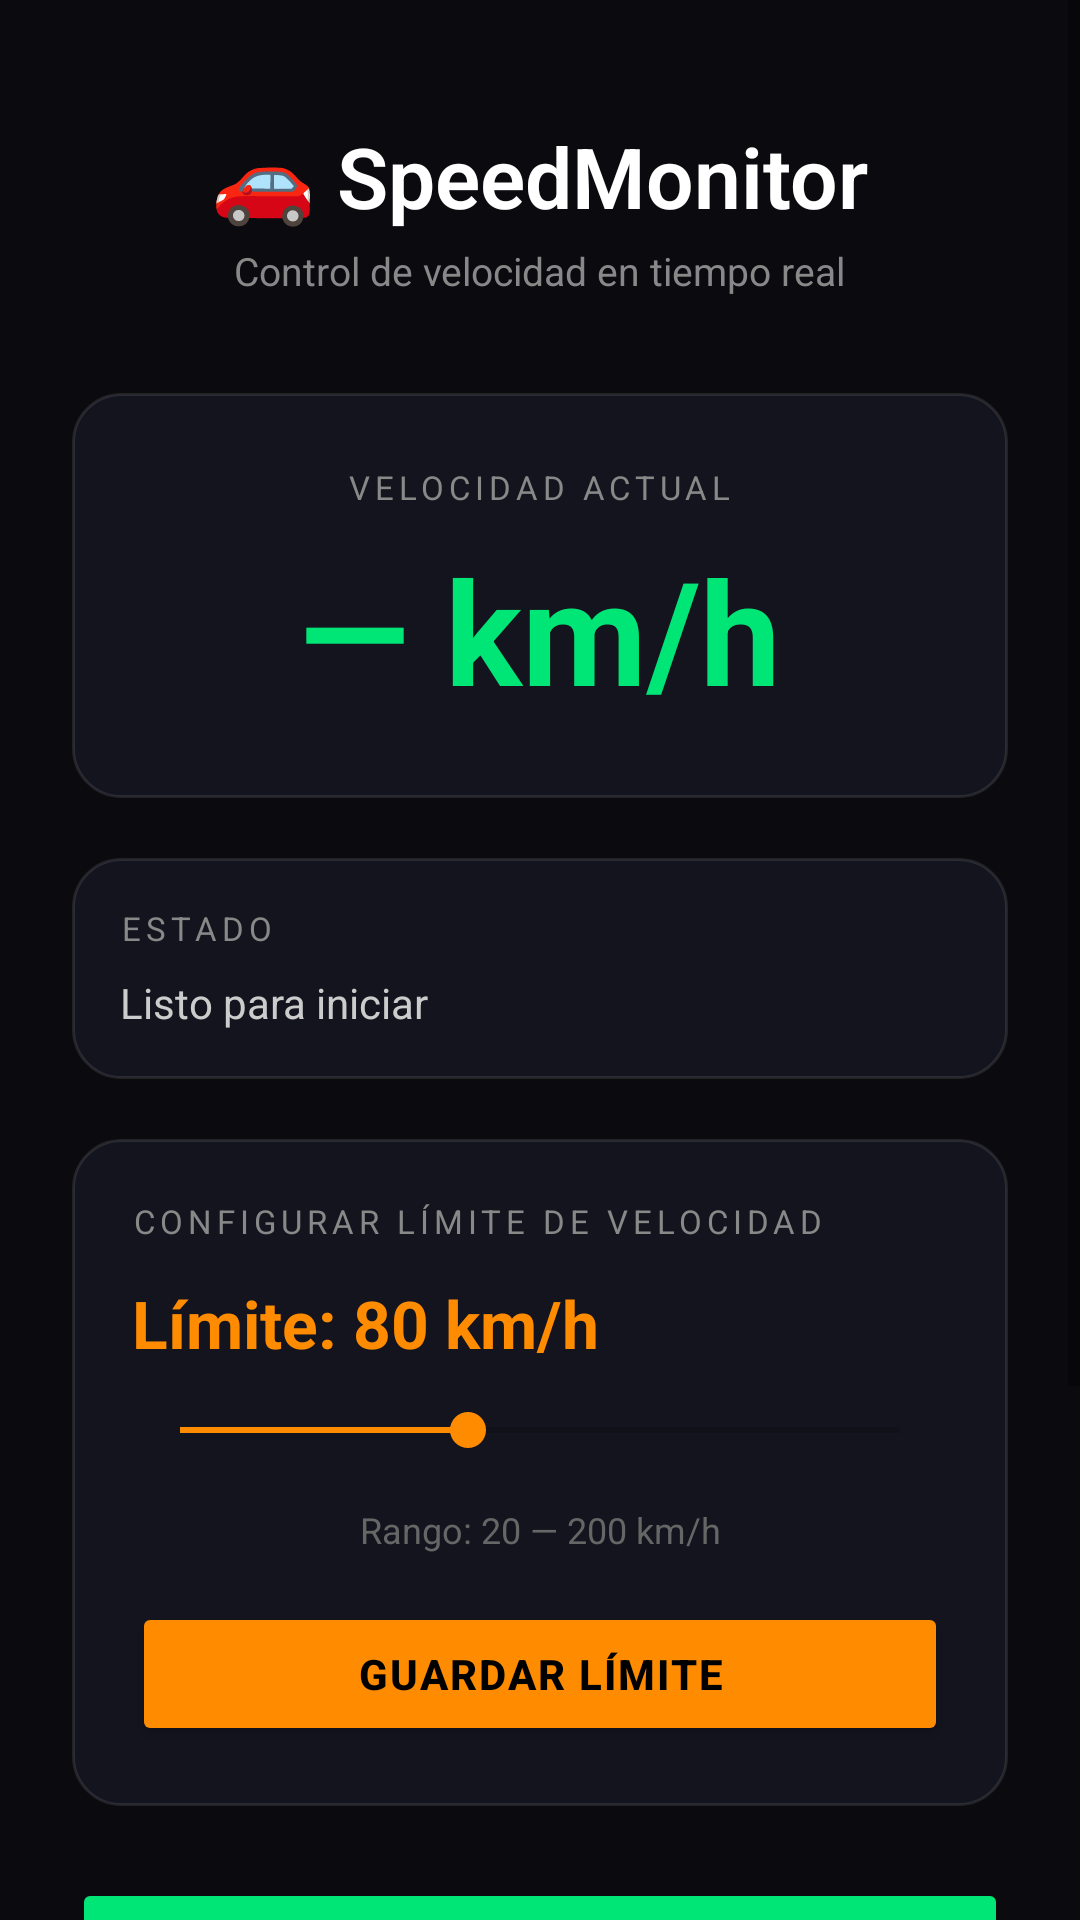

Here is an Android app screen rendered from its layout file. Give the layout XML and the strings, colors and styles it references.
<!-- AndroidManifest.xml: application theme Theme.SpeedMonitor -->
<!-- res/layout/activity_main.xml -->
<?xml version="1.0" encoding="utf-8"?>
<ScrollView xmlns:android="http://schemas.android.com/apk/res/android"
    android:layout_width="match_parent"
    android:layout_height="match_parent"
    android:background="#0A0A0F"
    android:fillViewport="true">

    <LinearLayout
        android:layout_width="match_parent"
        android:layout_height="wrap_content"
        android:orientation="vertical"
        android:padding="24dp"
        android:gravity="center_horizontal">

        
        <TextView
            android:layout_width="wrap_content"
            android:layout_height="wrap_content"
            android:text="🚗 SpeedMonitor"
            android:textColor="#FFFFFF"
            android:textSize="28sp"
            android:textStyle="bold"
            android:layout_marginTop="16dp"
            android:fontFamily="sans-serif-light" />

        <TextView
            android:layout_width="wrap_content"
            android:layout_height="wrap_content"
            android:text="Control de velocidad en tiempo real"
            android:textColor="#888888"
            android:textSize="13sp"
            android:layout_marginTop="4dp"
            android:layout_marginBottom="32dp" />

        
        <LinearLayout
            android:layout_width="match_parent"
            android:layout_height="wrap_content"
            android:background="@drawable/card_background"
            android:padding="24dp"
            android:orientation="vertical"
            android:gravity="center"
            android:layout_marginBottom="20dp">

            <TextView
                android:layout_width="wrap_content"
                android:layout_height="wrap_content"
                android:text="VELOCIDAD ACTUAL"
                android:textColor="#888888"
                android:textSize="11sp"
                android:letterSpacing="0.15" />

            <TextView
                android:id="@+id/tvCurrentSpeed"
                android:layout_width="wrap_content"
                android:layout_height="wrap_content"
                android:text="— km/h"
                android:textColor="#00E676"
                android:textSize="48sp"
                android:textStyle="bold"
                android:layout_marginTop="8dp" />

        </LinearLayout>

        
        <LinearLayout
            android:layout_width="match_parent"
            android:layout_height="wrap_content"
            android:background="@drawable/card_background"
            android:padding="16dp"
            android:orientation="vertical"
            android:layout_marginBottom="20dp">

            <TextView
                android:layout_width="wrap_content"
                android:layout_height="wrap_content"
                android:text="ESTADO"
                android:textColor="#888888"
                android:textSize="11sp"
                android:letterSpacing="0.15"
                android:layout_marginBottom="8dp" />

            <TextView
                android:id="@+id/tvStatus"
                android:layout_width="wrap_content"
                android:layout_height="wrap_content"
                android:text="Listo para iniciar"
                android:textColor="#CCCCCC"
                android:textSize="14sp" />

        </LinearLayout>

        
        <LinearLayout
            android:layout_width="match_parent"
            android:layout_height="wrap_content"
            android:background="@drawable/card_background"
            android:padding="20dp"
            android:orientation="vertical"
            android:layout_marginBottom="24dp">

            <TextView
                android:layout_width="wrap_content"
                android:layout_height="wrap_content"
                android:text="CONFIGURAR LÍMITE DE VELOCIDAD"
                android:textColor="#888888"
                android:textSize="11sp"
                android:letterSpacing="0.15"
                android:layout_marginBottom="12dp" />

            <TextView
                android:id="@+id/tvSpeedLimit"
                android:layout_width="wrap_content"
                android:layout_height="wrap_content"
                android:text="Límite: 80 km/h"
                android:textColor="#FF8C00"
                android:textSize="22sp"
                android:textStyle="bold"
                android:layout_marginBottom="12dp" />

            <SeekBar
                android:id="@+id/sbSpeedLimit"
                android:layout_width="match_parent"
                android:layout_height="wrap_content"
                android:max="200"
                android:progress="80"
                android:thumbTint="#FF8C00"
                android:progressTint="#FF8C00"
                android:layout_marginBottom="16dp" />

            <TextView
                android:layout_width="match_parent"
                android:layout_height="wrap_content"
                android:text="Rango: 20 — 200 km/h"
                android:textColor="#666666"
                android:textSize="12sp"
                android:gravity="center"
                android:layout_marginBottom="16dp" />

            <Button
                android:id="@+id/btnSetLimit"
                android:layout_width="match_parent"
                android:layout_height="48dp"
                android:text="Guardar Límite"
                android:textColor="#000000"
                android:backgroundTint="#FF8C00"
                android:textStyle="bold"
                android:textSize="14sp"
                android:letterSpacing="0.05" />

        </LinearLayout>

        
        <Button
            android:id="@+id/btnStartService"
            android:layout_width="match_parent"
            android:layout_height="56dp"
            android:text="▶  Iniciar Monitoreo"
            android:textColor="#000000"
            android:backgroundTint="#00E676"
            android:textStyle="bold"
            android:textSize="16sp"
            android:layout_marginBottom="12dp" />

        <Button
            android:id="@+id/btnStopService"
            android:layout_width="match_parent"
            android:layout_height="56dp"
            android:text="⏹  Detener Monitoreo"
            android:textColor="#FFFFFF"
            android:backgroundTint="#333333"
            android:textStyle="bold"
            android:textSize="16sp"
            android:enabled="false"
            android:layout_marginBottom="24dp" />

        
        <TextView
            android:layout_width="match_parent"
            android:layout_height="wrap_content"
            android:text="💡 Una vez activo, puedes usar otras apps. La miniventana flotante mostrará tu velocidad y sonará un doble bip si superas el límite."
            android:textColor="#555555"
            android:textSize="12sp"
            android:textAlignment="center"
            android:lineSpacingMultiplier="1.4"
            android:layout_marginBottom="32dp" />

    </LinearLayout>

</ScrollView>
<!-- resources referenced by this layout -->
<resources>
  <!-- drawable card_background (drawable) -->
  <?xml version="1.0" encoding="utf-8"?>
  <shape xmlns:android="http://schemas.android.com/apk/res/android"
      android:shape="rectangle">
      <solid android:color="#14141F" />
      <corners android:radius="16dp" />
      <stroke android:width="1dp" android:color="#1AFFFFFF" />
  </shape>
  <style name="Theme.SpeedMonitor" parent="Theme.MaterialComponents.DayNight.NoActionBar">
          <item name="colorPrimary">#00E676</item>
          <item name="colorPrimaryVariant">#00BFA5</item>
          <item name="colorOnPrimary">#000000</item>
          <item name="colorSecondary">#FF8C00</item>
          <item name="colorOnSecondary">#000000</item>
          <item name="android:windowBackground">#0A0A0F</item>
          <item name="android:statusBarColor">#0A0A0F</item>
          <item name="android:navigationBarColor">#0A0A0F</item>
      </style>
</resources>
